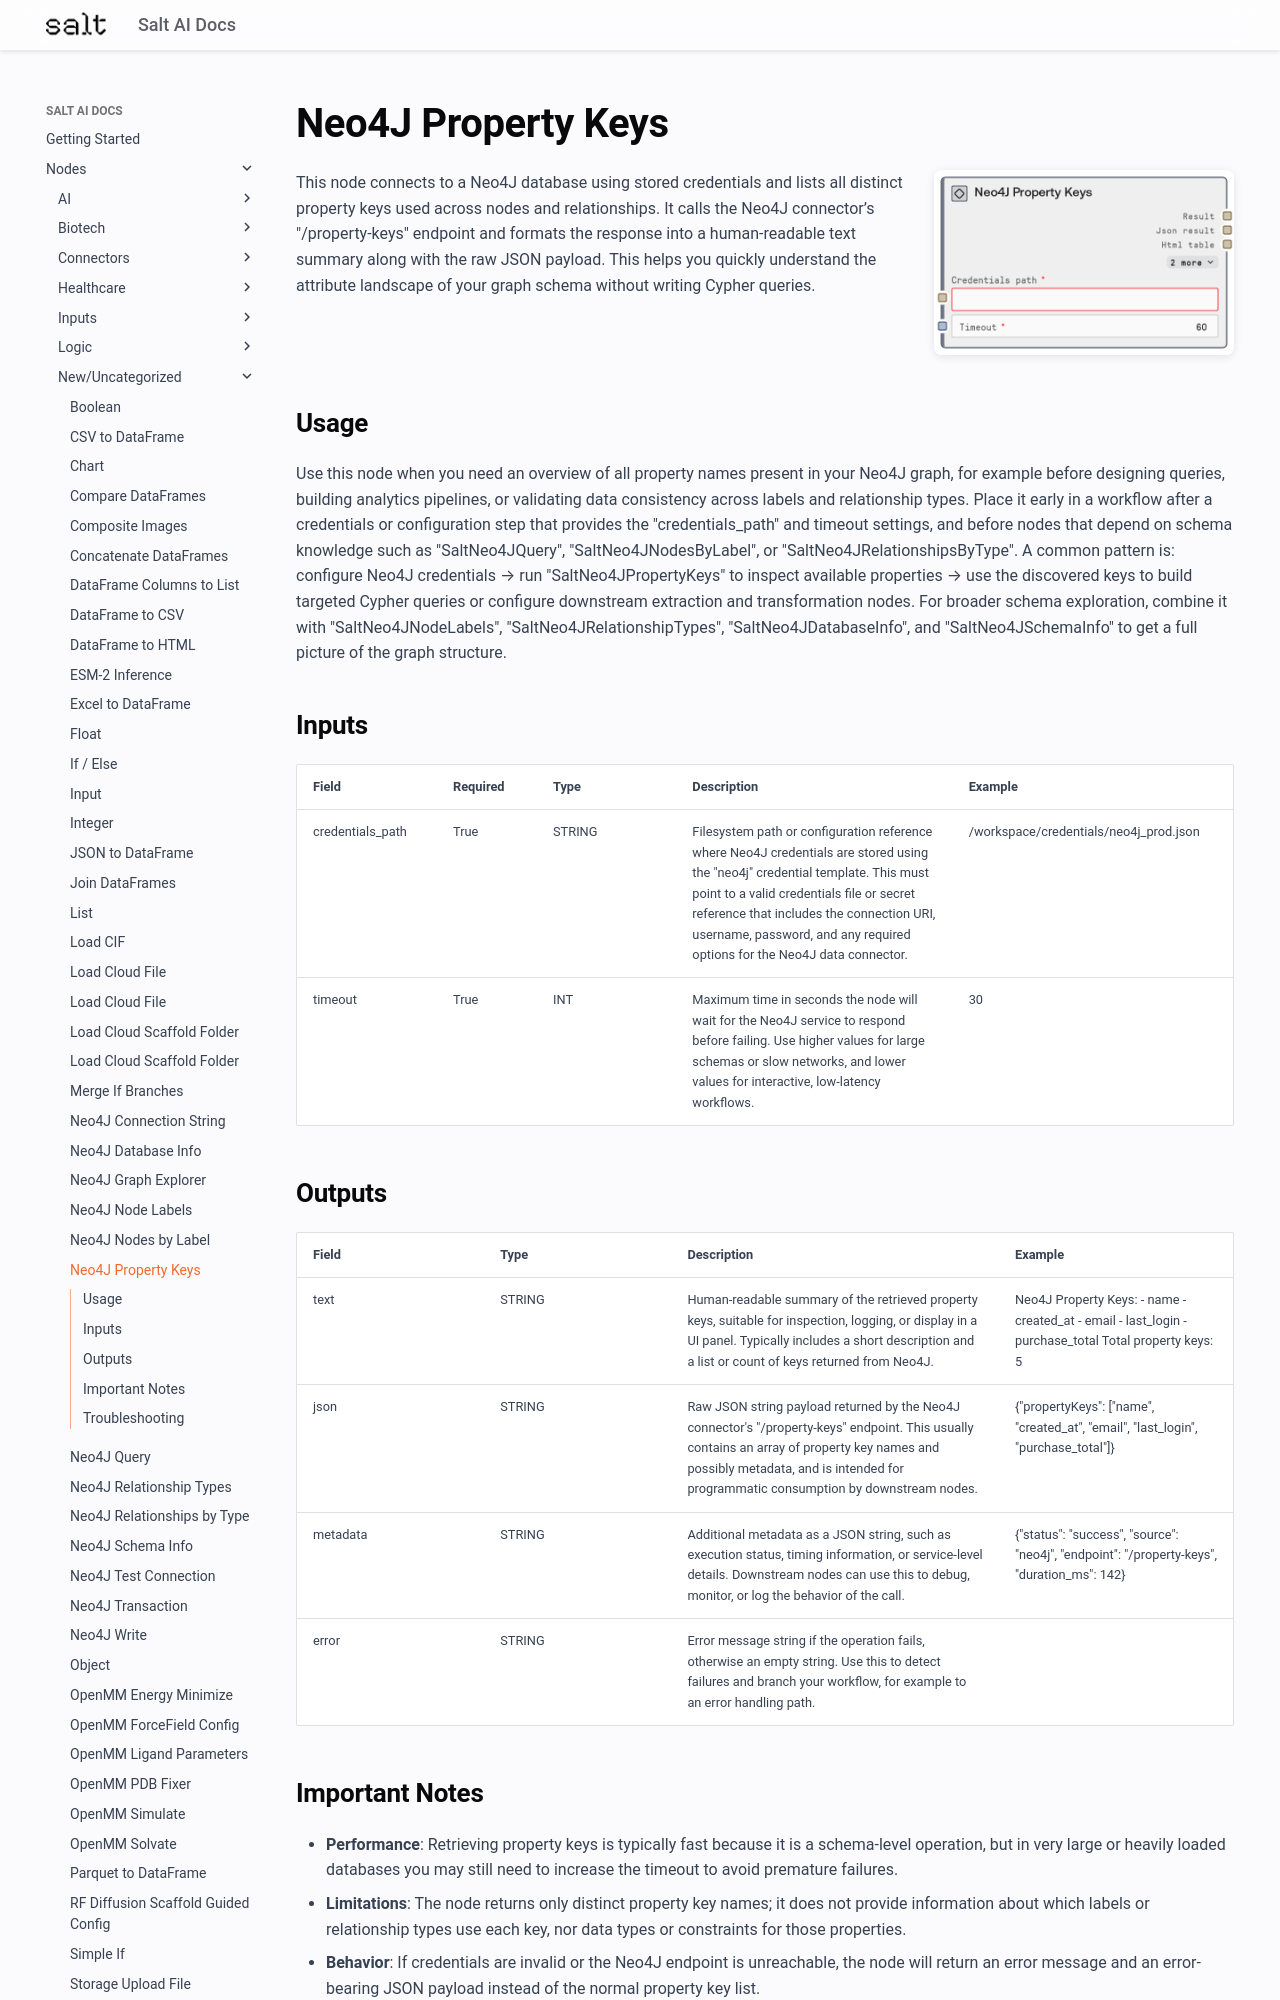

repository: get-salt-AI/SaltAI-Web-Docs · page: nodes/md/new-uncategorized/saltneo4jpropertykeys/index.html · generator: mkdocs

# Neo4J Property Keys

<div style="display: flex; gap: 20px; align-items: flex-start; margin-bottom: 20px;">
<div style="flex: 1; min-width: 0;">

This node connects to a Neo4J database using stored credentials and lists all distinct property keys used across nodes and relationships. It calls the Neo4J connector’s "/property-keys" endpoint and formats the response into a human-readable text summary along with the raw JSON payload. This helps you quickly understand the attribute landscape of your graph schema without writing Cypher queries.

</div>
<div style="flex: 0 0 300px;"><img src="../../../images/previews/new-uncategorized/saltneo4jpropertykeys.png" alt="Preview" style="width: 100%; border-radius: 8px; box-shadow: 0 2px 8px rgba(0,0,0,0.1);" /></div>
</div>

## Usage

Use this node when you need an overview of all property names present in your Neo4J graph, for example before designing queries, building analytics pipelines, or validating data consistency across labels and relationship types. Place it early in a workflow after a credentials or configuration step that provides the "credentials_path" and timeout settings, and before nodes that depend on schema knowledge such as "SaltNeo4JQuery", "SaltNeo4JNodesByLabel", or "SaltNeo4JRelationshipsByType". A common pattern is: configure Neo4J credentials → run "SaltNeo4JPropertyKeys" to inspect available properties → use the discovered keys to build targeted Cypher queries or configure downstream extraction and transformation nodes. For broader schema exploration, combine it with "SaltNeo4JNodeLabels", "SaltNeo4JRelationshipTypes", "SaltNeo4JDatabaseInfo", and "SaltNeo4JSchemaInfo" to get a full picture of the graph structure.

## Inputs

<div style="overflow-x: auto;">
<table style="table-layout: fixed; width: 100%;">
<colgroup>
<col style="width: 15%;">
<col style="width: 10%;">
<col style="width: 15%;">
<col style="width: 30%;">
<col style="width: 30%;">
</colgroup>
<thead><tr><th>Field</th><th>Required</th><th>Type</th><th>Description</th><th>Example</th></tr></thead>
<tbody>
<tr><td style="word-wrap: break-word;">credentials_path</td><td>True</td><td style="word-wrap: break-word;">STRING</td><td style="word-wrap: break-word;">Filesystem path or configuration reference where Neo4J credentials are stored using the "neo4j" credential template. This must point to a valid credentials file or secret reference that includes the connection URI, username, password, and any required options for the Neo4J data connector.</td><td style="word-wrap: break-word;">/workspace/credentials/neo4j_prod.json</td></tr>
<tr><td style="word-wrap: break-word;">timeout</td><td>True</td><td style="word-wrap: break-word;">INT</td><td style="word-wrap: break-word;">Maximum time in seconds the node will wait for the Neo4J service to respond before failing. Use higher values for large schemas or slow networks, and lower values for interactive, low-latency workflows.</td><td style="word-wrap: break-word;">30</td></tr>
</tbody>
</table>
</div>
